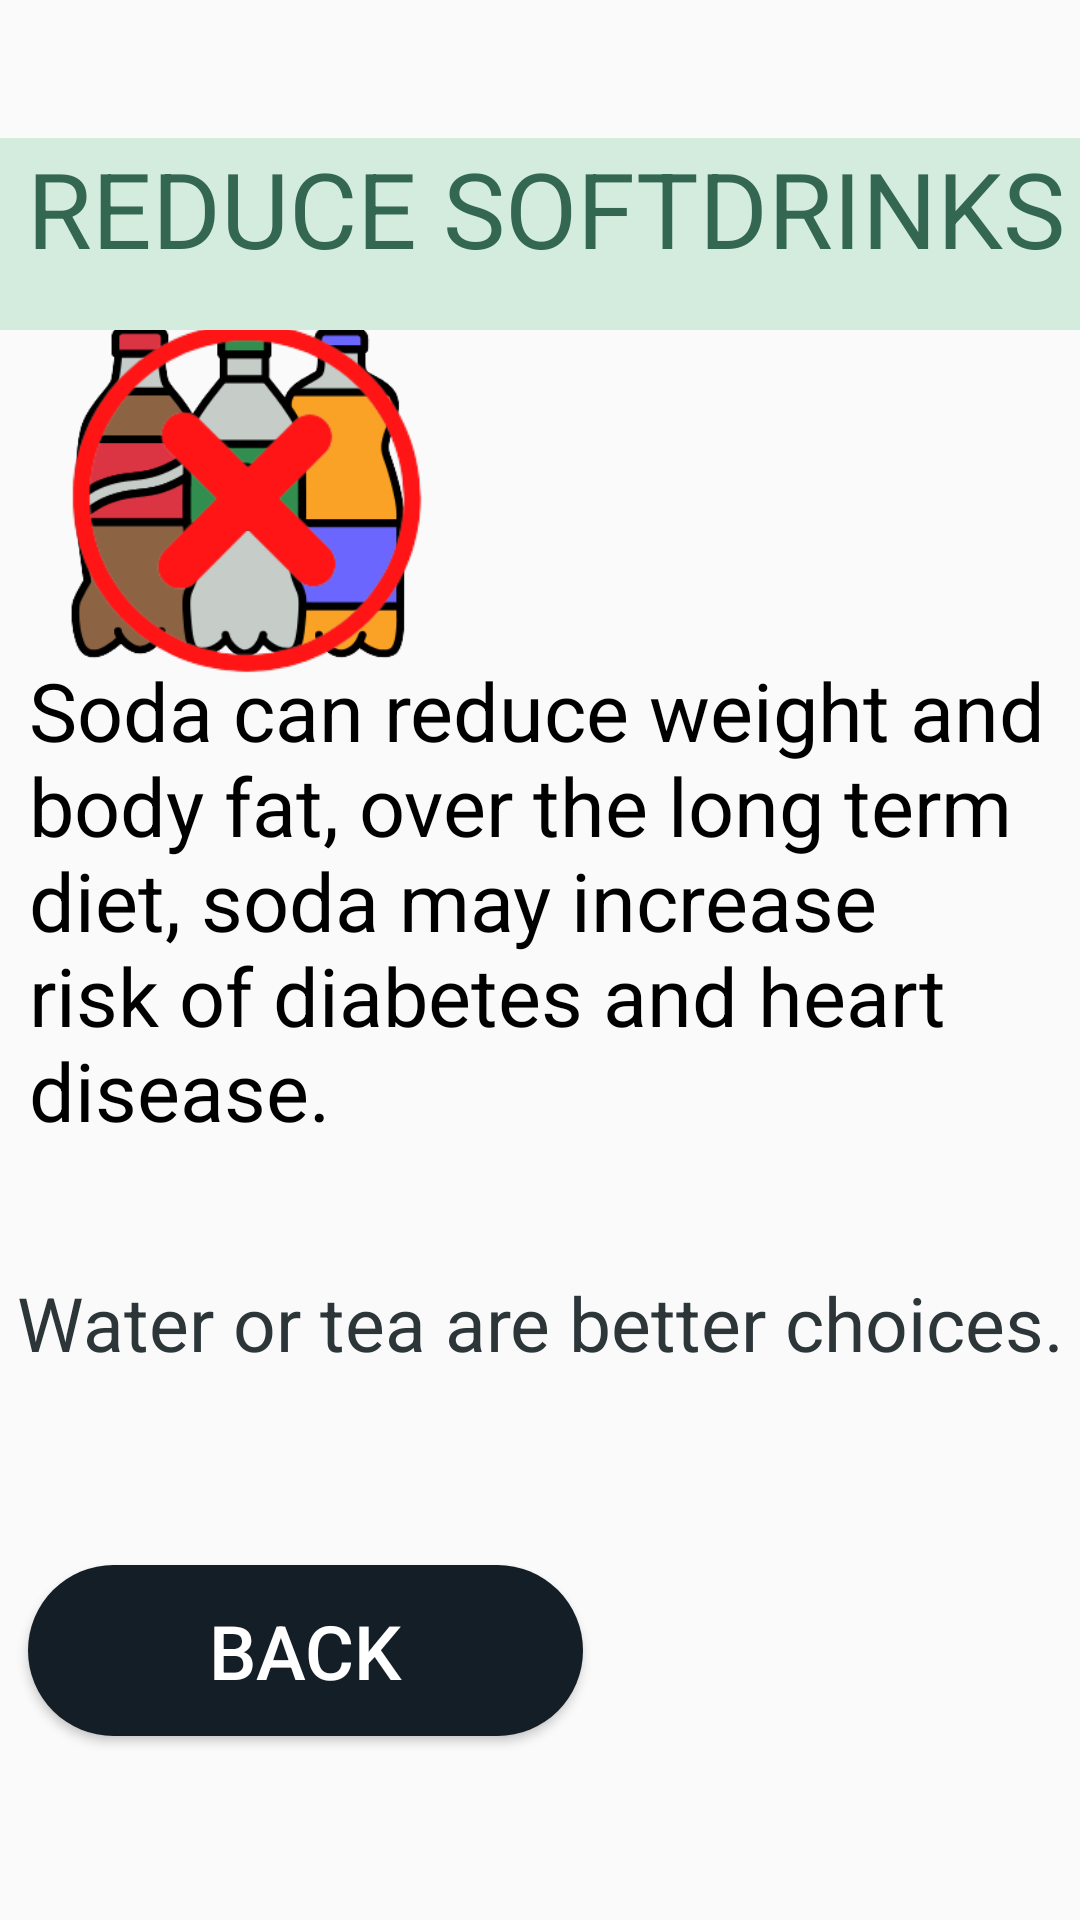

The Android layout XML behind this screen, and the referenced resources:
<!-- AndroidManifest.xml: application theme Theme.TasticMoodApp -->
<!-- res/layout/activity_inside_drinks.xml -->
<?xml version="1.0" encoding="utf-8"?>
<androidx.constraintlayout.widget.ConstraintLayout xmlns:android="http://schemas.android.com/apk/res/android"
    xmlns:app="http://schemas.android.com/apk/res-auto"
    xmlns:tools="http://schemas.android.com/tools"
    android:layout_width="match_parent"
    android:layout_height="match_parent"
    android:background="@drawable/gradient5"
    tools:context=".inside_drinks">


    <ImageView
        android:id="@+id/imageView"
        android:layout_width="128dp"
        android:layout_height="150dp"
        android:src="@drawable/softdrinks"
        app:layout_constraintBottom_toBottomOf="parent"
        app:layout_constraintEnd_toEndOf="parent"
        app:layout_constraintHorizontal_bias="0.061"
        app:layout_constraintStart_toStartOf="parent"
        app:layout_constraintTop_toTopOf="parent"
        app:layout_constraintVertical_bias="0.177"
        tools:ignore="MissingConstraints" />

    <ImageView
        android:id="@+id/imageView2"
        android:layout_width="134dp"
        android:layout_height="161dp"
        android:src="@drawable/ex"
        app:layout_constraintBottom_toBottomOf="parent"
        app:layout_constraintEnd_toEndOf="parent"
        app:layout_constraintHorizontal_bias="0.061"
        app:layout_constraintStart_toStartOf="parent"
        app:layout_constraintTop_toTopOf="parent"
        app:layout_constraintVertical_bias="0.161"
        tools:ignore="MissingConstraints" />

    <TextView
        android:id="@+id/textView"
        android:layout_width="378dp"
        android:layout_height="64dp"
        android:layout_marginStart="2dp"
        android:background="#d4ecdd"
        android:text="REDUCE SOFTDRINKS"
        android:textAlignment="center"
        android:textColor="#346751"
        android:textSize="35dp"
        app:layout_constraintBottom_toBottomOf="parent"
        app:layout_constraintEnd_toEndOf="parent"
        app:layout_constraintHorizontal_bias="0.483"
        app:layout_constraintStart_toStartOf="parent"
        app:layout_constraintTop_toTopOf="parent"
        app:layout_constraintVertical_bias="0.08"
        tools:ignore="MissingConstraints" />

    <TextView
        android:layout_width="344dp"
        android:layout_height="169dp"
        android:text="Soda can reduce weight and body fat, over the long term diet, soda may increase risk of diabetes and heart disease."
        android:textColor="@color/black"
        android:textSize="27dp"
        app:layout_constraintBottom_toBottomOf="parent"
        app:layout_constraintEnd_toEndOf="parent"
        app:layout_constraintHorizontal_bias="0.597"
        app:layout_constraintStart_toStartOf="parent"
        app:layout_constraintTop_toTopOf="parent"
        app:layout_constraintVertical_bias="0.464" />


    <TextView
        android:layout_width="357dp"
        android:layout_height="71dp"
        android:text="Water or tea are better choices."
        android:textAlignment="center"
        android:textColor="#2C3639"
        android:textSize="25dp"
        app:layout_constraintBottom_toBottomOf="parent"
        app:layout_constraintEnd_toEndOf="parent"
        app:layout_constraintStart_toStartOf="parent"
        app:layout_constraintTop_toTopOf="parent"
        app:layout_constraintVertical_bias="0.745" />

    <Button
        android:id="@+id/backSoft_habit"
        android:layout_width="185dp"
        android:layout_height="57dp"
        android:background="@drawable/button"
        android:text="BACK"
        android:textColor="@color/white"
        android:textSize="25dp"
        app:layout_constraintBottom_toBottomOf="parent"
        app:layout_constraintEnd_toEndOf="parent"
        app:layout_constraintHorizontal_bias="0.053"
        app:layout_constraintStart_toStartOf="parent"
        app:layout_constraintTop_toTopOf="parent"
        app:layout_constraintVertical_bias="0.895" />

</androidx.constraintlayout.widget.ConstraintLayout>
<!-- resources referenced by this layout -->
<resources>
  <!-- drawable button (drawable) -->
  <?xml version="1.0" encoding="utf-8"?>
  <shape xmlns:android="http://schemas.android.com/apk/res/android" android:shape="rectangle">
      <solid android:color="#141E27"/>
      <corners
          android:radius="130dp"/>
  
  
  </shape>
  <!-- drawable ex: png bitmap (drawable, 14569 bytes) -->
  <!-- drawable softdrinks: png bitmap (drawable, 18877 bytes) -->
  <style name="Theme.TasticMoodApp" parent="Theme.AppCompat.Light.NoActionBar">
          
          <item name="colorPrimary">@color/purple_500</item>
          <item name="colorPrimaryDark">@color/purple_700</item>
          <item name="colorAccent">@color/teal_200</item>
          
      </style>
  <!-- not gathered from this repository: default colours our renderer supplied (Android Studio template values) -->
  <color name="purple_500">#FF6200EE</color>
  <color name="purple_700">#FF3700B3</color>
  <color name="teal_200">#FF03DAC5</color>
  <color name="black">#FF000000</color>
  <color name="white">#FFFFFFFF</color>
</resources>
